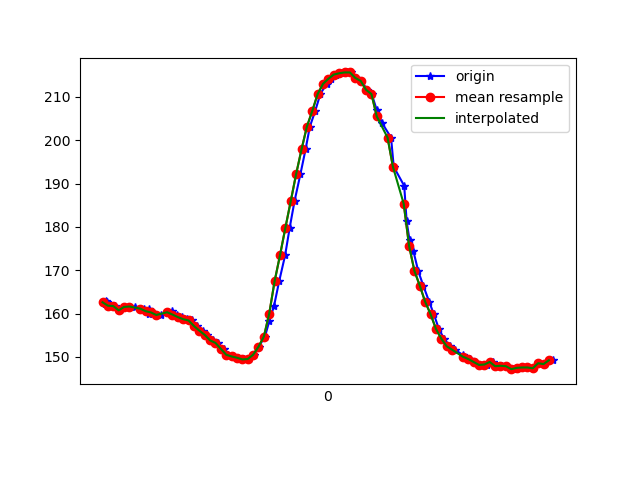

Source data for this figure (header and first rows):
1617847227888, 542871482552562, 162.30469, -240.23438, -59.570312
1617847227893, 542871502635580, 162.8, -240.5, -60.25
1617847227895, 542871521680874, 162.7, -240.3, -59.38
1617847227908, 542871539963135, 161.8, -240.8, -59.57
1617847227927, 542871558916864, 161.7, -241.3, -59.67
1617847227945, 542871577779030, 160.7, -240.9, -59.38
1617847227977, 542871603441448, 161.5, -241, -59.28
1617847227999, 542871625569394, 161.6, -240.5, -59.96
1617847228035, 542871658959700, 161.1, -241, -59.28
1617847228052, 542871670099976, 161.1, -241, -59.28
1617847228054, 542871676234758, 160, -241.5, -59.18
1617847228064, 542871694272849, 160.3, -241.5, -59.38
1617847228080, 542871713379185, 159.8, -241.9, -59.18
1617847228099, 542871732455000, 159.6, -241.4, -58.98
1617847228122, 542871751530815, 160.1, -241.4, -59.28
1617847228137, 542871770698194, 160.5, -241.1, -58.89
1617847228156, 542871789774009, 159.8, -241.7, -58.59
1617847228177, 542871808788781, 159.2, -242.3, -58.3
1617847228195, 542871827864596, 158.7, -242.3, -59.38
1617847228213, 542871846879368, 158.4, -242.7, -59.28
1617847228233, 542871865955183, 157.1, -244.5, -59.18
1617847228253, 542871885000477, 156.1, -245, -58.98
1617847228270, 542871904137334, 155.1, -245.7, -58.59
1617847228290, 542871923121585, 153.8, -246.4, -58.69
1617847228308, 542871942105836, 153.2, -247.2, -57.91
1617847228330, 542871961120609, 151.9, -247.5, -57.81
1617847228347, 542871980257466, 150.5, -248.4, -57.52
1617847228366, 542871999302760, 150.1, -248.9, -56.84
1617847228385, 542872018439617, 149.8, -249.1, -56.54
1617847228406, 542872037454390, 149.4, -247.9, -56.05
1617847228423, 542872056469162, 149.5, -247.4, -55.47
1617847228442, 542872075544977, 150.5, -247, -54.88
1617847228461, 542872094559749, 152.3, -245.7, -56.74
1617847228484, 542872113605043, 154.7, -243.6, -56.93
1617847228500, 542872132802943, 158.2, -241.4, -58.2
1617847228518, 542872151817715, 161.8, -239.2, -57.81
1617847228537, 542872170863009, 167.5, -237.9, -59.28
1617847228559, 542872189969345, 173.4, -236.7, -61.13
1617847228576, 542872209014639, 179.8, -235.5, -62.01
1617847228594, 542872228059932, 185.9, -235.1, -61.62
1617847228616, 542872247105226, 192.2, -234.1, -59.96
1617847228635, 542872266181041, 197.9, -233.4, -59.28
1617847228651, 542872285195813, 203.1, -231.4, -57.13
1617847228671, 542872304241107, 206.7, -231.2, -54.88
1617847228690, 542872323347443, 210.6, -230.9, -51.95
1617847228713, 542872342331694, 213, -231.2, -50.49
1617847228728, 542872361590637, 214.2, -230.7, -49.8
1617847228747, 542872380635930, 215.1, -231.1, -48.44
1617847228766, 542872399711745, 215.4, -231, -48.05
1617847228789, 542872418665475, 215.6, -230.6, -47.17
1617847228804, 542872437832854, 215.6, -229.5, -47.56
1617847228823, 542872456908669, 214.4, -230.3, -47.56
1617847228842, 542872475862398, 213.7, -229.6, -48.83
1617847228865, 542872494999256, 211.6, -229.7, -49.51
1617847228881, 542872514471848, 210.6, -229.1, -51.17
1617847228900, 542872533181407, 206.9, -230.3, -53.03
1617847228919, 542872551860445, 204, -230.5, -55.47
1617847228953, 542872578627628, 200.6, -231.7, -57.52
1617847228963, 542872593369418, 193.8, -233.3, -60.25
1617847229002, 542872624104371, 189.5, -234.8, -62.01
1617847229011, 542872640280662, 181.2, -237.7, -62.3
... 29 more rows
